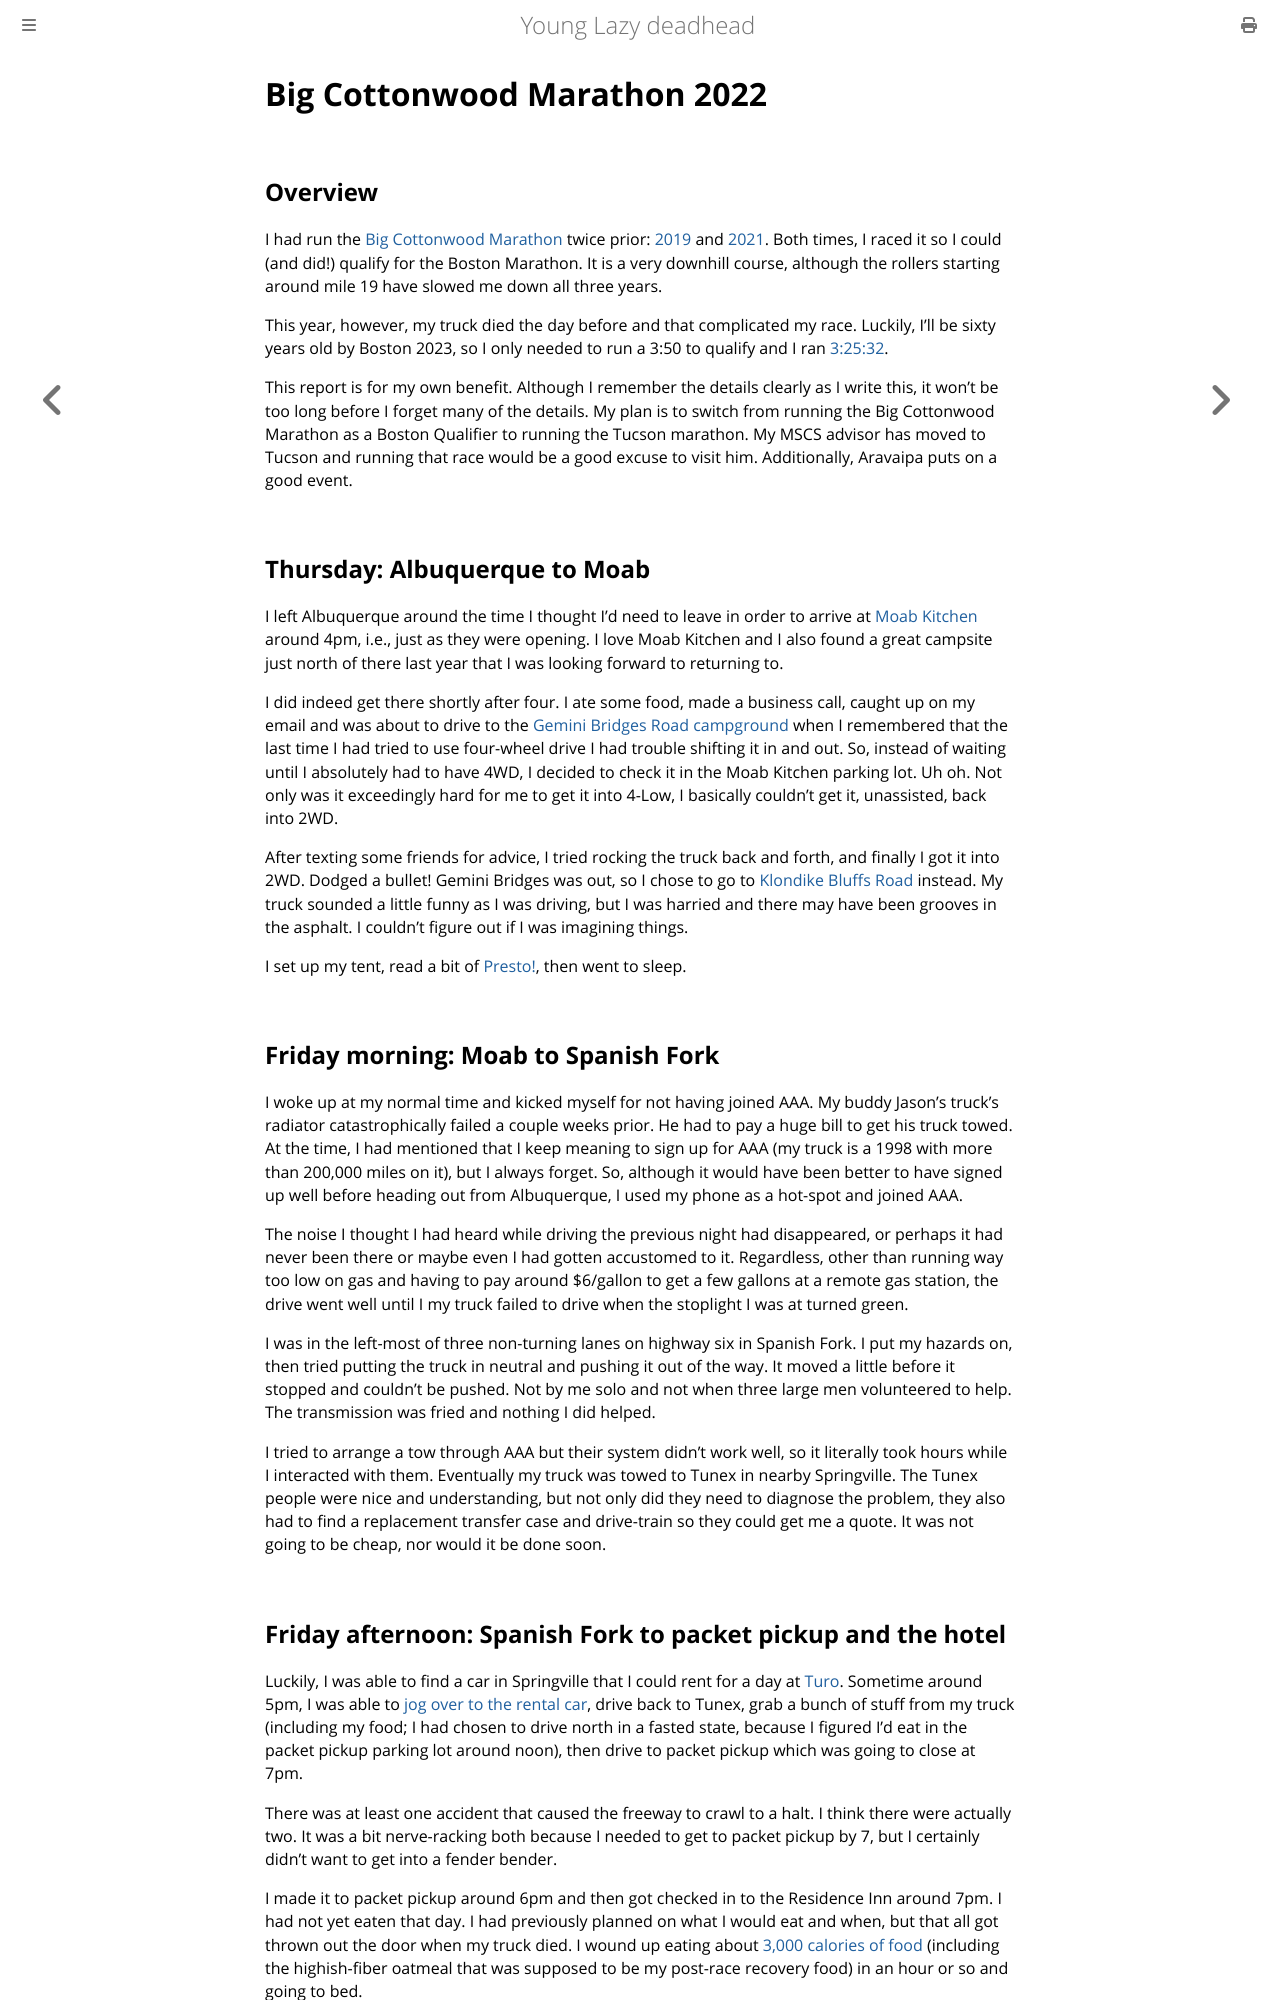

repository: ctm/yld · page: running/past/2022/big_cottonwood_marathon.html · generator: mdbook

# Big Cottonwood Marathon 2022

## Overview

I had run the [Big Cottonwood Marathon](https://www.runrevel.com/bcm)
twice prior: [2019](https://www.runrevel.com/bcm/results?pk=1579538)
and [2021](https://www.runrevel.com/bcm/results?pk=1792746).  Both
times, I raced it so I could (and did!) qualify for the Boston
Marathon. It is a very downhill course, although the rollers starting
around mile 19 have slowed me down all three years.

This year, however, my truck died the day before and that
complicated my race.  Luckily, I'll be sixty years old by Boston
2023, so I only needed to run a 3:50 to qualify and I ran
[3:25:32](https://www.runrevel.com/bcm/results?pk=7660499).

This report is for my own benefit.  Although I remember the details
clearly as I write this, it won't be too long before I forget many of
the details.  My plan is to switch from running the Big Cottonwood
Marathon as a Boston Qualifier to running the Tucson marathon.  My
MSCS advisor has moved to Tucson and running that race would be a good
excuse to visit him.  Additionally, Aravaipa puts on a good event.

## Thursday: Albuquerque to Moab

I left Albuquerque around the time I thought I'd need to leave in
order to arrive at [Moab Kitchen](https://moabkitchen.com/) around
4pm, i.e., just as they were opening.  I love Moab Kitchen and I also
found a great campsite just north of there last year that I was looking
forward to returning to.

I did indeed get there shortly after four. I ate some food, made a
business call, caught up on my email and was about to drive to the
[Gemini Bridges Road
campground](https://campnado.com/dispersed-camping-moab/#geminibridges)
when I remembered that the last time I had tried to use four-wheel
drive I had trouble shifting it in and out. So, instead of waiting
until I absolutely had to have 4WD, I decided to check it in the Moab
Kitchen parking lot. Uh oh. Not only was it exceedingly hard for me to
get it into 4-Low, I basically couldn't get it, unassisted, back into
2WD.

After texting some friends for advice, I tried rocking the truck back
and forth, and finally I got it into 2WD.  Dodged a bullet!  Gemini
Bridges was out, so I chose to go to [Klondike Bluffs
Road](https://campnado.com/dispersed-camping-moab/#klondikebluffs)
instead. My truck sounded a little funny as I was driving, but I was
harried and there may have been grooves in the asphalt.  I couldn't
figure out if I was imagining things.

I set up my tent, read a bit of
[Presto!](https://www.goodreads.com/book/show/29359067-presto-how-i-made-over-100-pounds-disappear-and-other-magical-tales),
then went to sleep.

## Friday morning: Moab to Spanish Fork

I woke up at my normal time and kicked myself for not having joined
AAA.  My buddy Jason's truck's radiator catastrophically failed a
couple weeks prior. He had to pay a huge bill to get his truck towed.
At the time, I had mentioned that I keep meaning to sign up for AAA
(my truck is a 1998 with more than 200,000 miles on it), but I always
forget. So, although it would have been better to have signed up well
before heading out from Albuquerque, I used my phone as a hot-spot and
joined AAA.

The noise I thought I had heard while driving the previous night had
disappeared, or perhaps it had never been there or maybe even I had
gotten accustomed to it. Regardless, other than running way too low on
gas and having to pay around $6/gallon to get a few gallons at a
remote gas station, the drive went well until I my truck failed to
drive when the stoplight I was at turned green.

I was in the left-most of three non-turning lanes on highway six in
Spanish Fork.  I put my hazards on, then tried putting the truck in
neutral and pushing it out of the way.  It moved a little before it
stopped and couldn't be pushed.  Not by me solo and not when three
large men volunteered to help.  The transmission was fried and nothing
I did helped.

I tried to arrange a tow through AAA but their system didn't work well,
so it literally took hours while I interacted with them.  Eventually
my truck was towed to Tunex in nearby Springville.  The Tunex people
were nice and understanding, but not only did they need to diagnose
the problem, they also had to find a replacement transfer case and
drive-train so they could get me a quote.  It was not going to be
cheap, nor would it be done soon.
